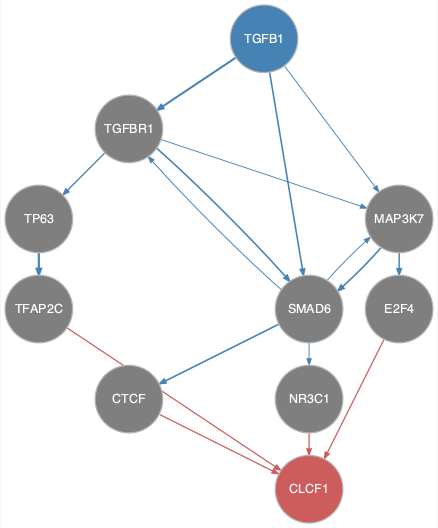

Data behind this chart, as committed beside it:
from	to
MAP3K7	E2F4
MAP3K7	SMAD6
SMAD6	CTCF
SMAD6	MAP3K7
SMAD6	NR3C1
SMAD6	TGFBR1
TGFB1	MAP3K7
TGFB1	SMAD6
TGFB1	TGFBR1
TGFBR1	MAP3K7
TGFBR1	SMAD6
TGFBR1	TP63
TP63	TFAP2C
CTCF	CLCF1
E2F4	CLCF1
NR3C1	CLCF1
TFAP2C	CLCF1
